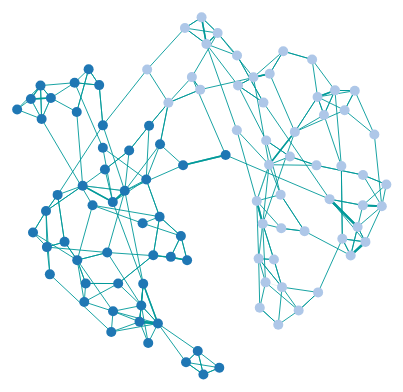
D3 v3 page, settled after 360 driven frames (6 s of simulated time); the page loaded 1 data file(s).



      var width = 960,
      height = 500;

      var color = d3.scale.category20();

      var force = d3.layout.force()
      .charge(-250)
      .gravity(0.5)
      .linkDistance(10)
      .size([width, height]);

      var svg = d3.select("body").append("svg")
      .attr("width", width)
      .attr("height", height);

      d3.json("python_code/distance2_rand-3-nn.json", function(error, graph) {
      if (error) throw error;

      force
      .nodes(graph.nodes)
      .links(graph.links)
      .start();

      var link = svg.selectAll(".link")
      .data(graph.links)
      .enter().append("line")
      .attr("class", "link")
      .style("stroke-width", function(d) { return Math.sqrt(d.value); });

      var node = svg.selectAll(".node")
      .data(graph.nodes)
      .enter()
      .append("g")
      .call(force.drag);

      node.append("circle")
      .style("fill", function(d) { return color(d.group); })
      .attr("r", 5);

      <!-- node.append("text") -->
      <!-- .attr("x", 12) -->
      <!-- .attr("dy", ".35em") -->
      <!-- .style("fill", function(d) { return color(d.group); }) -->
      <!-- .text(function(d) { return d.name; }); -->

      node.append("title")
      .text(function(d) { return d.name; });

      force.on("tick", function() {
      link.attr("x1", function(d) { return d.source.x; })
      .attr("y1", function(d) { return d.source.y; })
      .attr("x2", function(d) { return d.target.x; })
      .attr("y2", function(d) { return d.target.y; });

      node
      <!-- .attr("cx", function(d) { return d.x; }) -->
      <!-- .attr("cy", function(d) { return d.y; }) -->
      .attr("transform", function(d) { return "translate(" + d.x + "," + d.y + ")"; });

      });
      });

    

### data: python_code/distance2_rand-3-nn.json
{
 "nodes": [
  {
   "group": 0,
   "name": 0
  },
  {
   "group": 0,
   "name": 1
  },
  {
   "group": 0,
   "name": 2
  },
  {
   "group": 0,
   "name": 3
  },
  {
   "group": 0,
   "name": 4
  },
  {
   "group": 0,
   "name": 5
  },
  {
   "group": 0,
   "name": 6
  },
  {
   "group": 0,
   "name": 7
  },
  "... 92 more items"
 ],
 "links": [
  {
   "source": 0,
   "target": 20,
   "value": 1.069
  },
  {
   "source": 0,
   "target": 18,
   "value": -1.436
  },
  {
   "source": 0,
   "target": 30,
   "value": -1.966
  },
  {
   "source": 1,
   "target": 45,
   "value": -1.592
  },
  {
   "source": 1,
   "target": 9,
   "value": -4.645
  },
  {
   "source": 1,
   "target": 48,
   "value": -5.183
  },
  {
   "source": 2,
   "target": 35,
   "value": -7.786
  },
  {
   "source": 2,
   "target": 4,
   "value": -12.28
  },
  "... 292 more items"
 ]
}